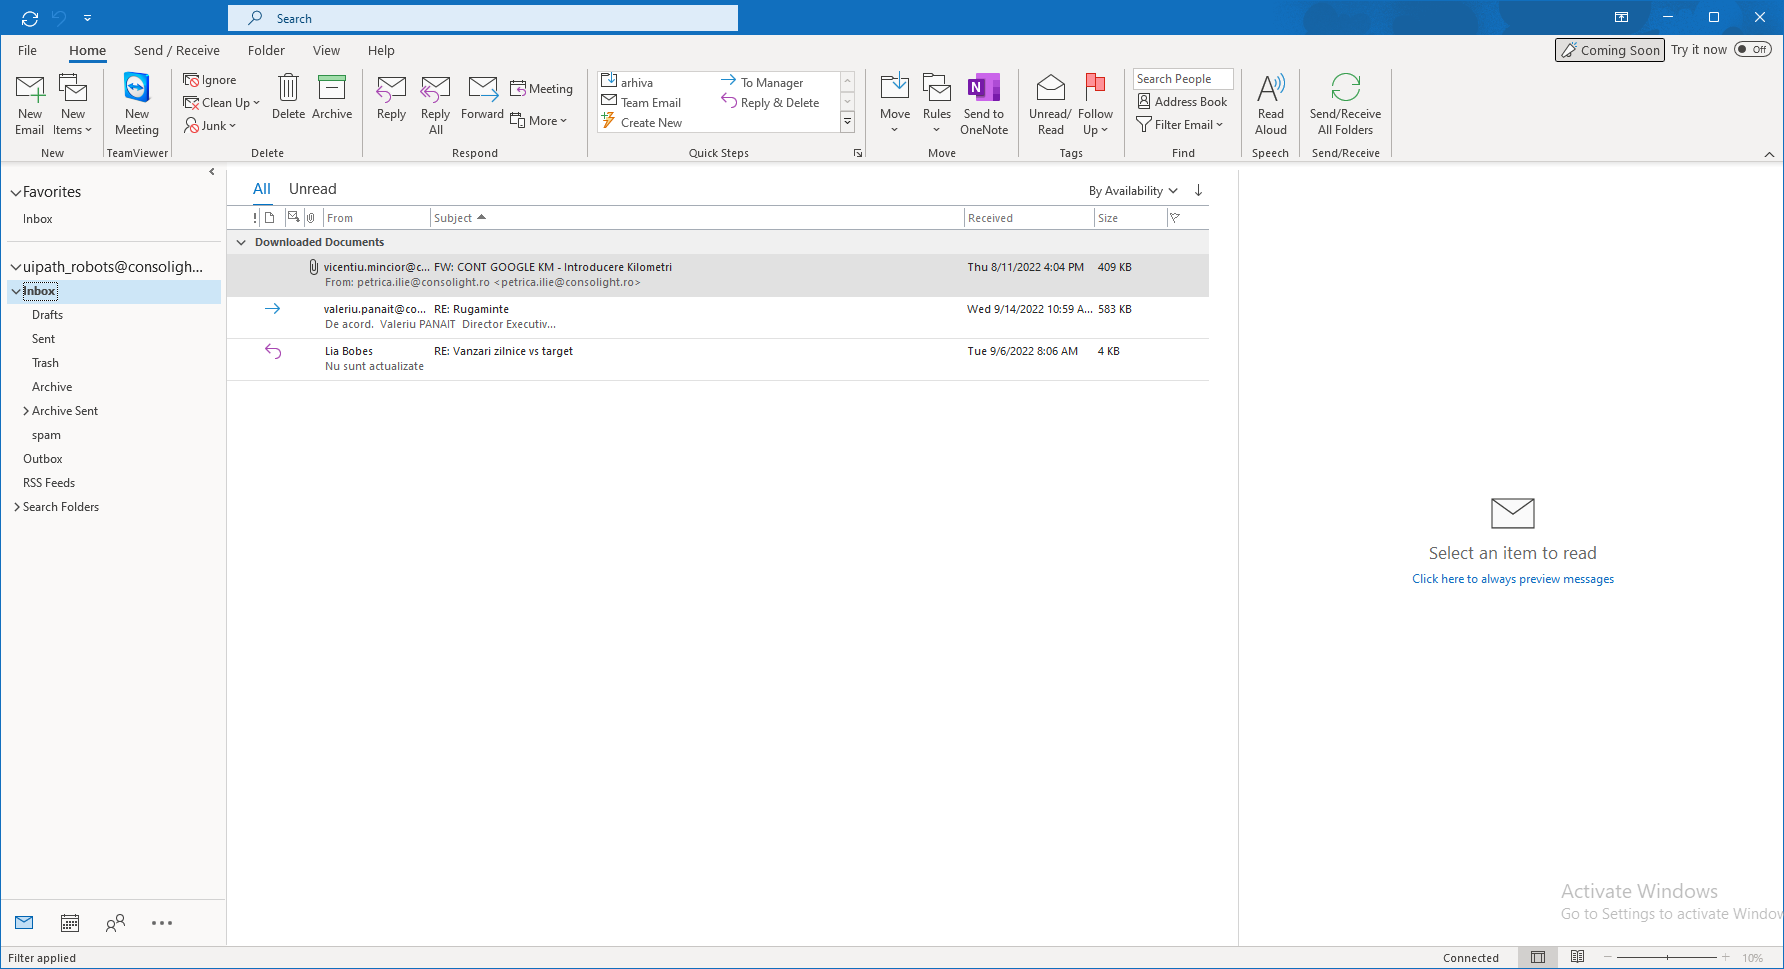
Task: Ruleaza rules din outlook
Workflow: RunRules

Step 1: Use Application: Inbox - [email redacted] - Outlook on the element in window 'Inbox - [email redacted] - Outlook' (outlook.exe)

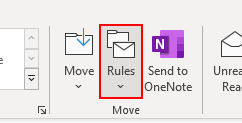
Step 2: click on the element 'Rules'

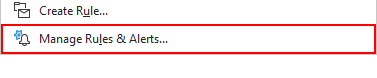
Step 3: click on the menu item 'Manage Rules & Alerts...' in window 'MsoDockTop'

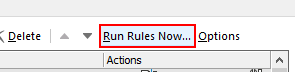
Step 4: click on the push button 'Run Rules Now...' in window 'Rules and Alerts' (outlook.exe)

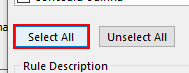
Step 5: click on 'Button  New Email' in window 'Run Rules Now' (outlook.exe)

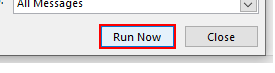
Step 6: click on 'Button  New Email' in window 'Run Rules Now' (outlook.exe)

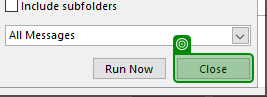
Step 7: check 'Close'

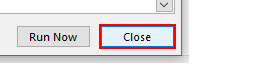
Step 8: click on 'Button  New Email' in window 'Run Rules Now' (outlook.exe)

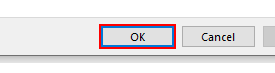
Step 9: click on 'Button  New Email' in window 'Rules and Alerts' (outlook.exe)